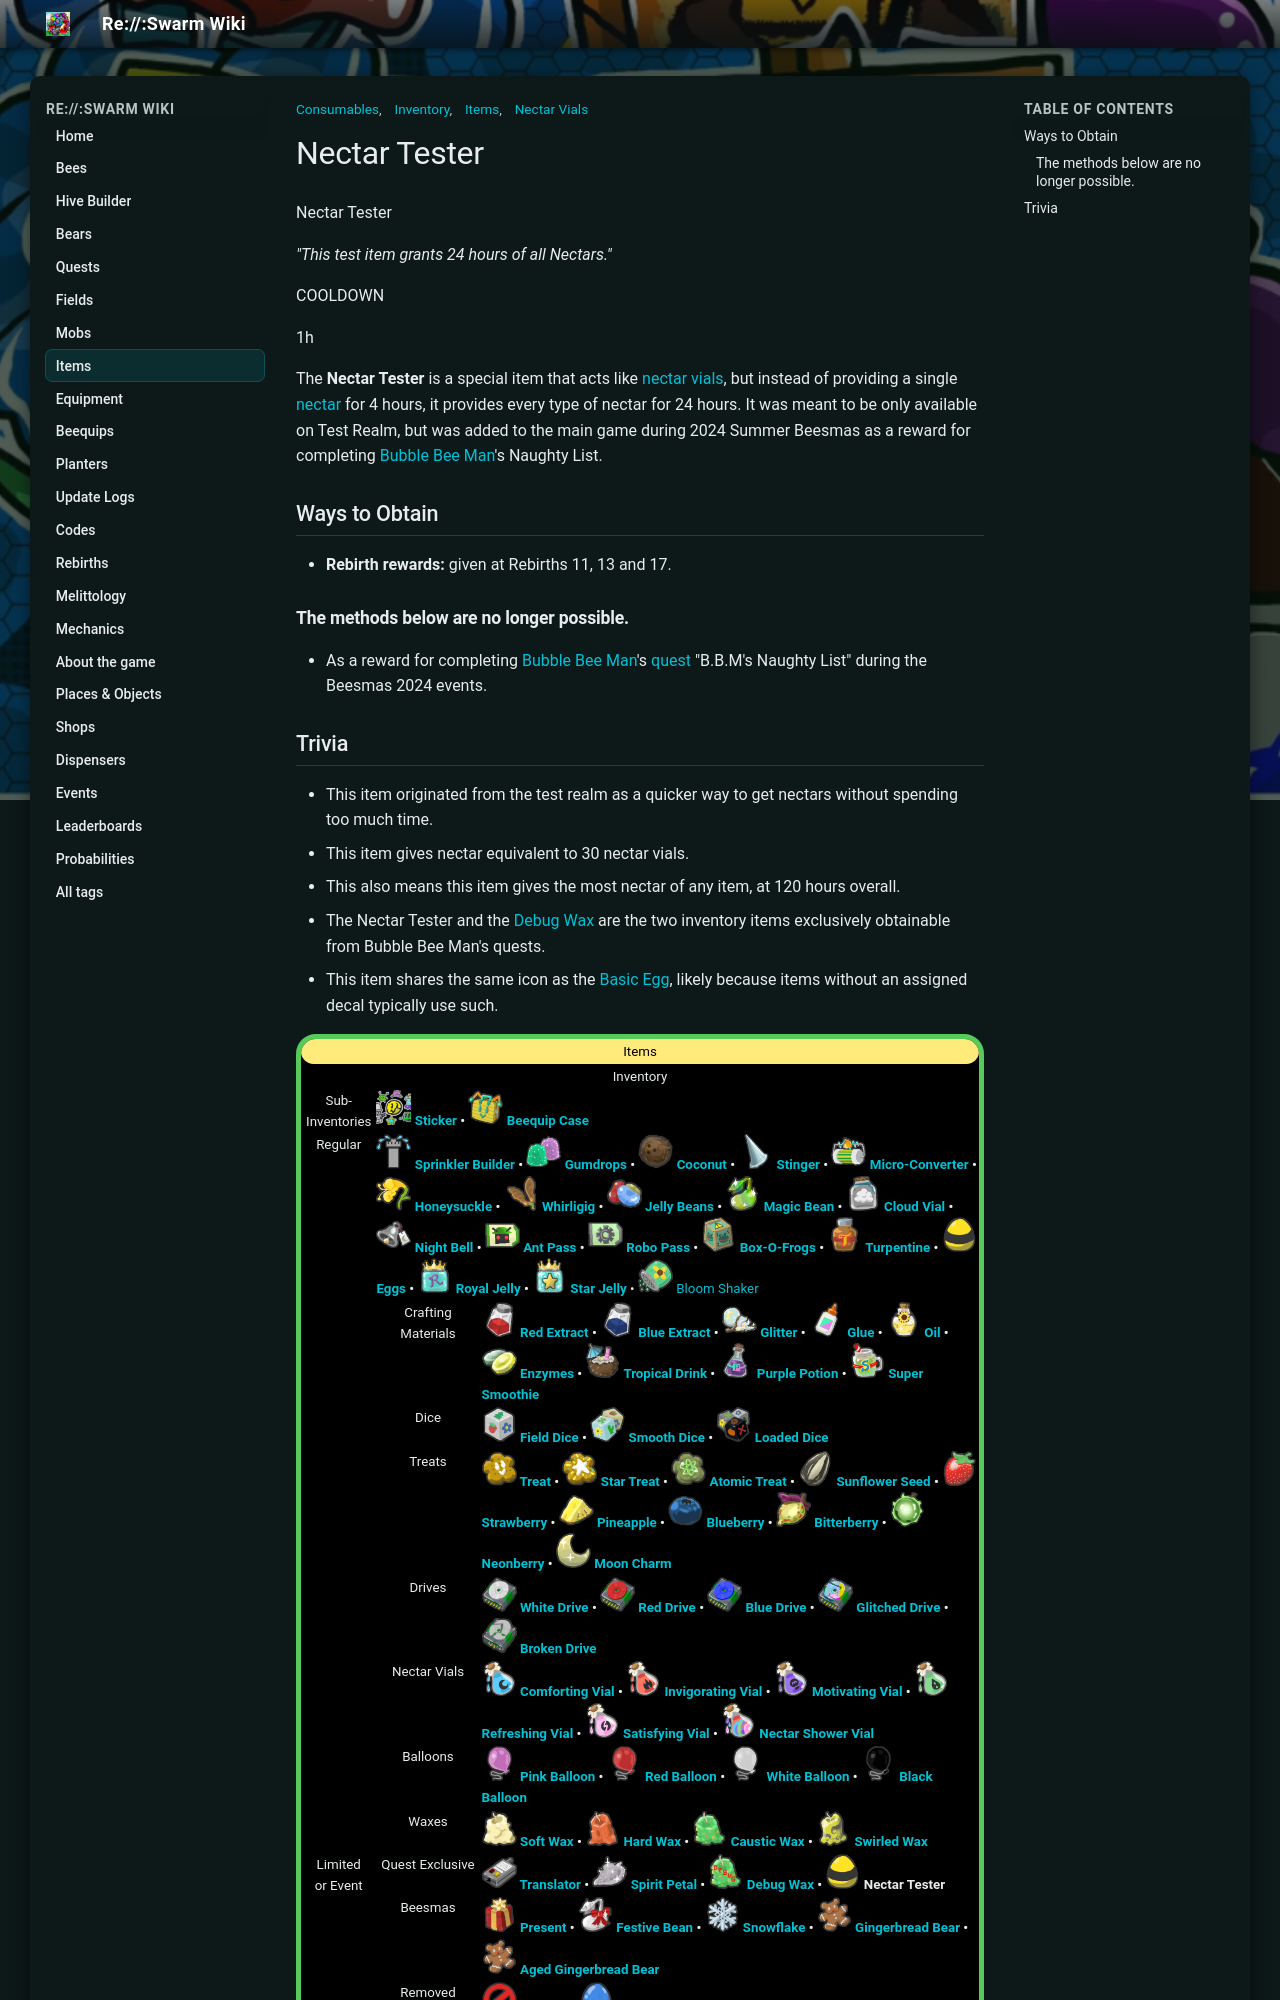

repository: JoaoFranciscoFE/reswarm-wiki · page: nectar-tester.html · generator: mkdocs

---
title: "Nectar Tester"
tags: ["Items", "Inventory", "Nectar Vials", "Consumables"]
---

# Nectar Tester

Nectar Tester

*"This test item grants 24 hours of all Nectars."*

COOLDOWN

1h

The **Nectar Tester** is a special item that acts like [nectar vials](nectar-vial.md), but instead of providing a single [nectar](nectar.md) for 4 hours, it provides every type of nectar for 24 hours. It was meant to be only available on Test Realm, but was added to the main game during 2024 Summer Beesmas as a reward for completing [Bubble Bee Man](bubble-bee-man.md)'s Naughty List.

## Ways to Obtain

* **Rebirth rewards:** given at Rebirths 11, 13 and 17.

### The methods below are no longer possible.

* As a reward for completing [Bubble Bee Man](bubble-bee-man.md)'s [quest](quests.md) "B.B.M's Naughty List" during the Beesmas 2024 events.
